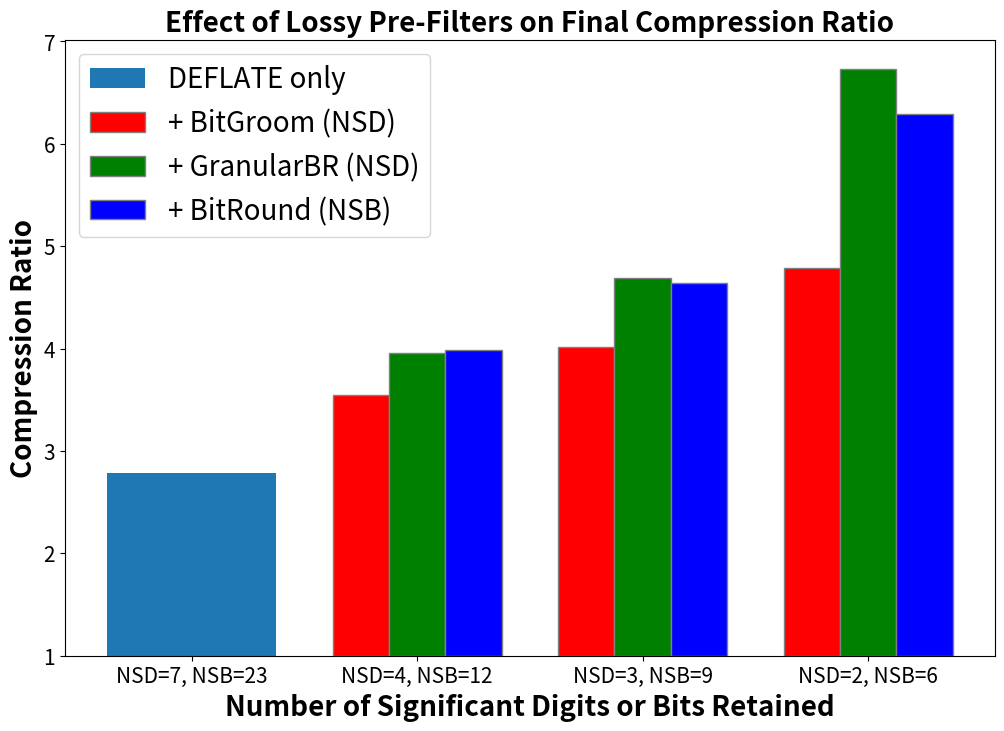

Write the Python code that produced this figure.
# Purpose: Plot effect of lossy codecs on final compression ratio
# History: Created for E3SM Newsletter 20220428
# NB: This is my first real Python program!

import numpy as np
import matplotlib.pyplot as plt

# Set bar width
barWidth=0.25
fig=plt.subplots(figsize=(12,8))

# Set bar height
dat_dfl=[1.78,1.78,1.78]
dat_bgr=[2.55,3.02,3.79]
dat_gbr=[2.96,3.69,5.73]
dat_btr=[2.99,3.64,5.29]

# Set bar position on X-axis
br0=0.25
br1=1+np.arange(len(dat_bgr))
br2=[x+barWidth for x in br1]
br3=[x+barWidth for x in br2]

# Make plot
plt.bar(br0,dat_dfl,width=0.75,label='DEFLATE only',bottom=1.0)
plt.bar(br1,dat_bgr,color ='r',width=barWidth,edgecolor='grey',label='+ BitGroom (NSD)',bottom=1.0)
plt.bar(br2,dat_gbr,color ='g',width=barWidth,edgecolor='grey',label='+ GranularBR (NSD)',bottom=1.0)
plt.bar(br3,dat_btr,color ='b',width=barWidth,edgecolor='grey',label='+ BitRound (NSB)',bottom=1.0)

# Decorate
plt.title('Effect of Lossy Pre-Filters on Final Compression Ratio',fontweight='bold',fontsize=20)
plt.xlabel('Number of Significant Digits or Bits Retained',fontweight='bold',fontsize=20)
plt.ylabel('Compression Ratio',fontweight='bold',fontsize=20)
plt.xticks([r+barWidth for r in range(1+len(dat_bgr))],['NSD=7, NSB=23','NSD=4, NSB=12','NSD=3, NSB=9','NSD=2, NSB=6'],fontsize=15)
plt.yticks(fontsize=15)

plt.legend(fontsize=20)
plt.show()
